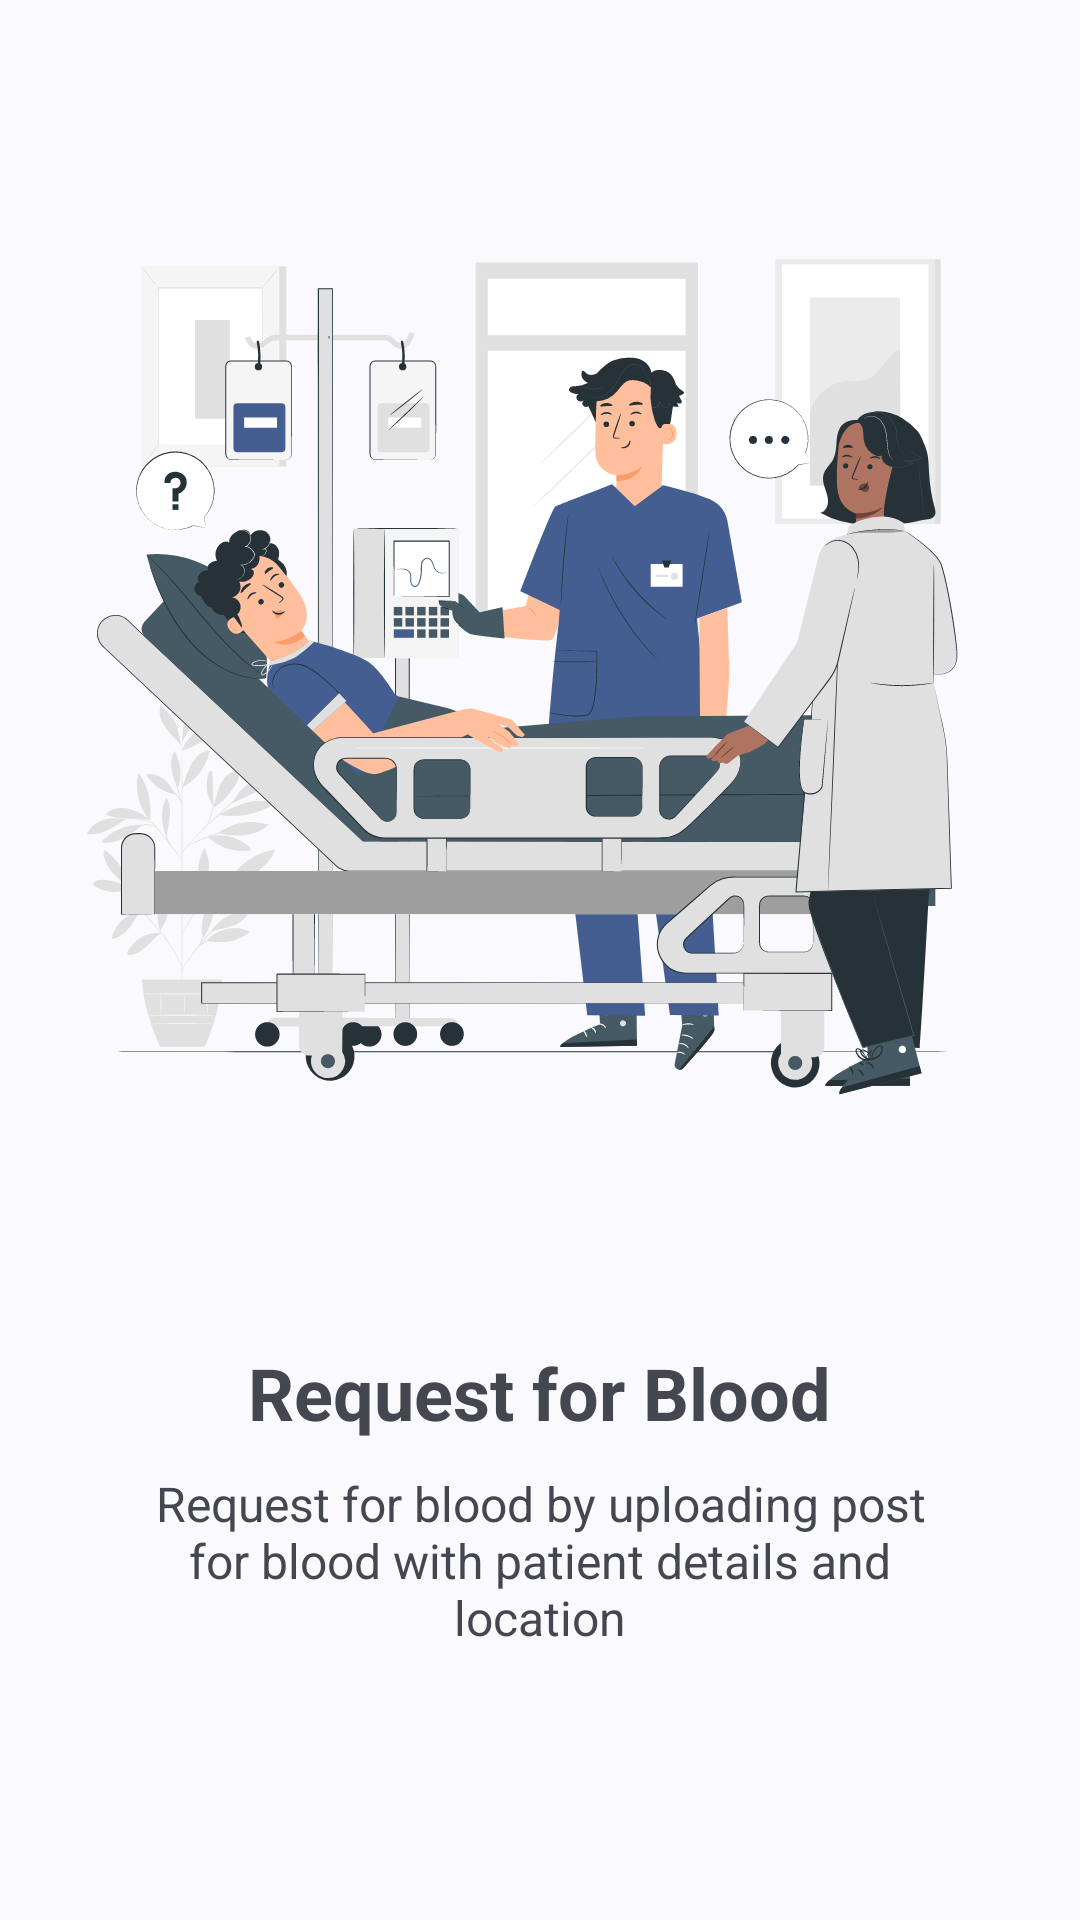

Write the Android layout XML for this screen, with the resource values it uses.
<!-- AndroidManifest.xml: application theme Base.Theme.BloodCircle -->
<!-- res/layout/welcome_slide_2.xml -->
<?xml version="1.0" encoding="utf-8"?>
<LinearLayout xmlns:android="http://schemas.android.com/apk/res/android"
    xmlns:tools="http://schemas.android.com/tools"
    android:layout_width="match_parent"
    android:gravity="center_horizontal"
    android:weightSum="10"
    android:orientation="vertical"
    android:layout_height="match_parent">

    <ImageView
        android:padding="20dp"
        android:src="@drawable/wc_2"
        android:layout_weight="7"
        android:layout_width="match_parent"
        android:layout_height="0dp"
        tools:ignore="ContentDescription" />

    <LinearLayout
        android:orientation="vertical"
        android:gravity="center_horizontal"
        android:layout_weight="3"
        android:layout_width="match_parent"
        android:layout_height="0dp">

        <TextView
            android:text="@string/wc_title2"
            android:textAlignment="center"
            android:paddingEnd="40dp"
            android:paddingStart="40dp"
            android:textStyle="bold"
            android:textSize="24sp"
            android:layout_width="wrap_content"
            android:layout_height="wrap_content"
            tools:ignore="HardcodedText" />

        <TextView
            android:text="@string/wc_subtitle_2"
            android:textAlignment="center"
            android:paddingEnd="40dp"
            android:paddingStart="40dp"
            android:layout_marginTop="10dp"
            android:textSize="16sp"
            android:layout_width="wrap_content"
            android:layout_height="wrap_content"
            tools:ignore="HardcodedText" />

    </LinearLayout>

</LinearLayout>
<!-- resources referenced by this layout -->
<resources>
  <!-- drawable wc_2: vector/xml drawable (drawable, 101492 chars, omitted) -->
  <string name="wc_subtitle_2">Request for blood by uploading post for blood with patient details and location</string>
  <string name="wc_title2">Request for Blood</string>
  <style name="Base.Theme.BloodCircle" parent="Theme.Material3.DynamicColors.DayNight.NoActionBar">
          <item name="android:windowSplashScreenAnimatedIcon" tools:ignore="NewApi">@drawable/logo</item>
          <item name="android:windowSplashScreenIconBackgroundColor" tools:targetApi="s">?attr/colorPrimary</item>
      </style>
  <!-- drawable logo: png bitmap (drawable, 13423 bytes) -->
</resources>
